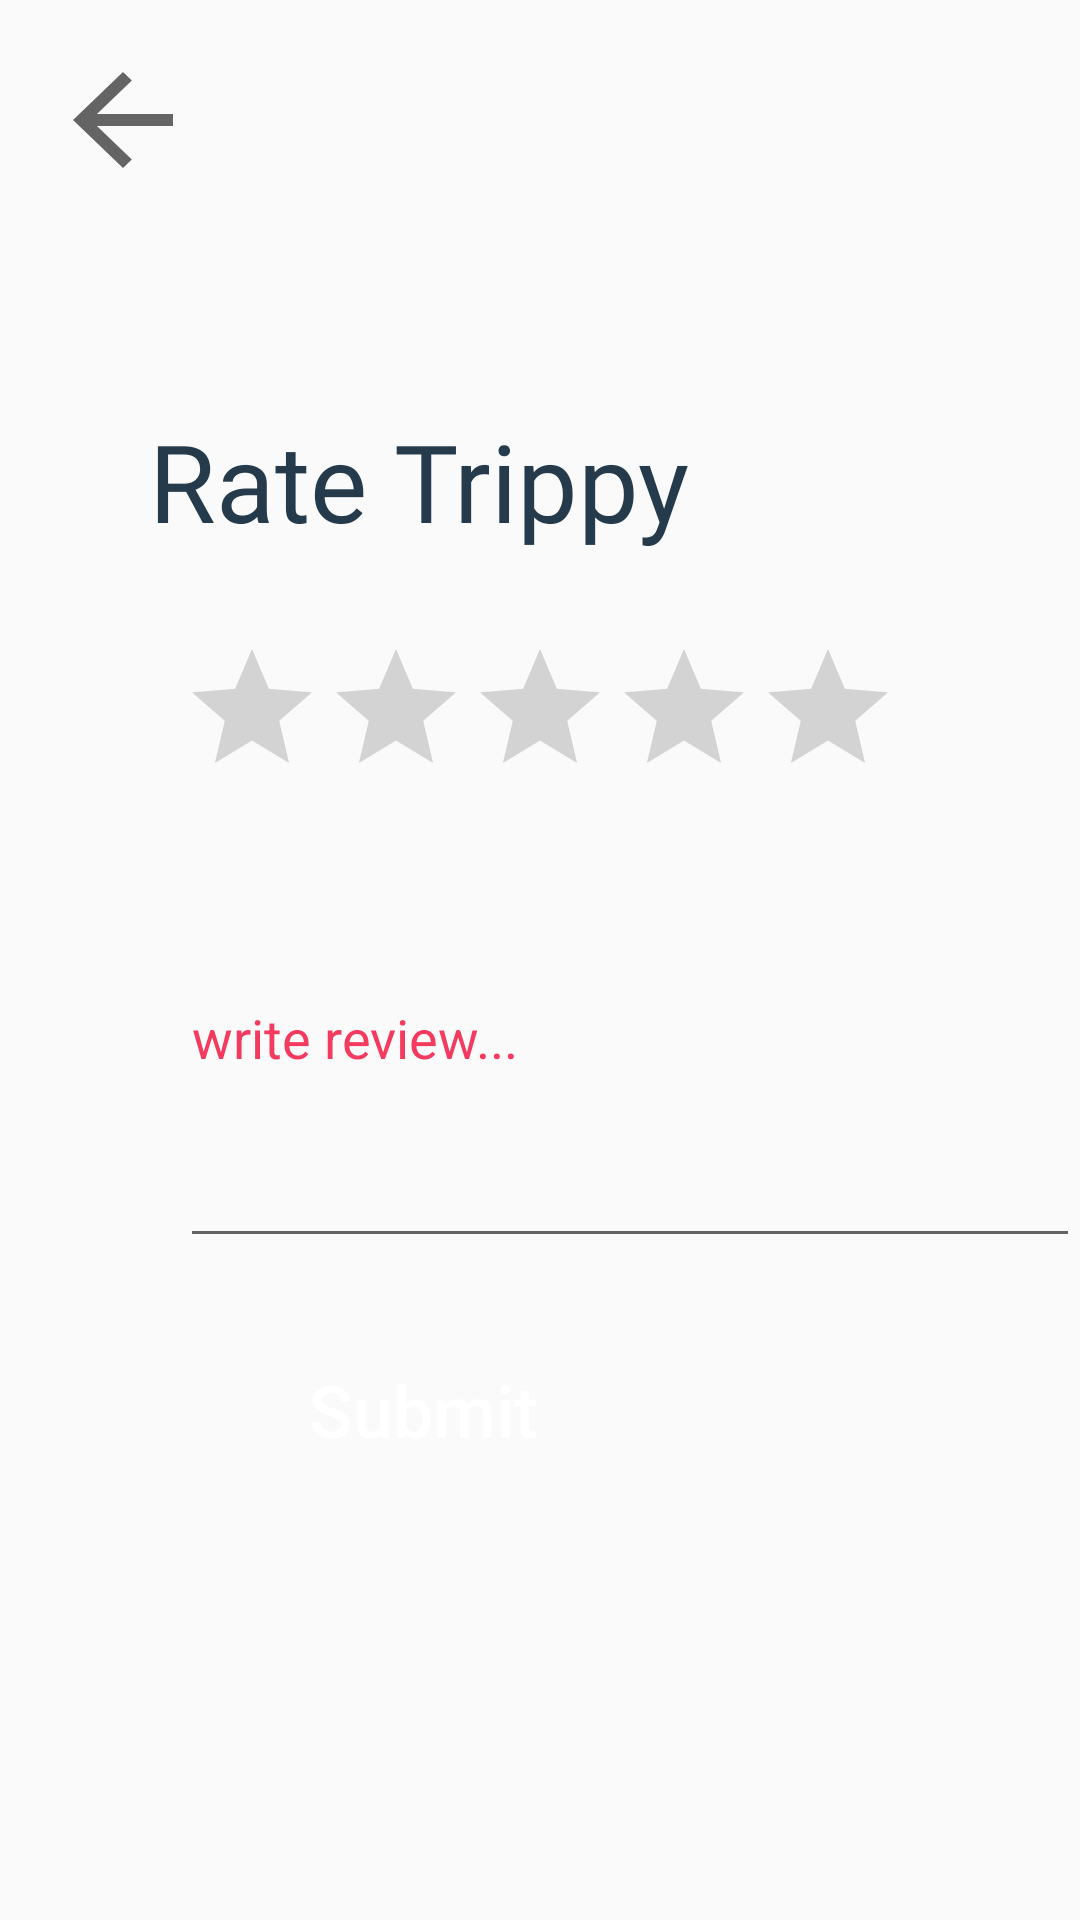

Reconstruct the res/layout file that produces this screen, plus the resources it refers to.
<!-- AndroidManifest.xml: application theme AppTheme -->
<!-- res/layout/activity_feedback.xml -->
<?xml version="1.0" encoding="utf-8"?>
<androidx.constraintlayout.widget.ConstraintLayout xmlns:android="http://schemas.android.com/apk/res/android"
    xmlns:app="http://schemas.android.com/apk/res-auto"
    xmlns:tools="http://schemas.android.com/tools"
    android:layout_width="match_parent"
    android:layout_height="match_parent"
    android:orientation="vertical"
    tools:context="com.example.pixelwallpaper.feedbackActivity">

    <Button
        android:id="@+id/btnbackFeedback"
        android:layout_width="50dp"
        android:layout_height="wrap_content"
        android:layout_marginStart="16dp"
        android:layout_marginTop="16dp"
        android:background="@drawable/ic_baseline_arrow_back_24"
        app:layout_constraintStart_toStartOf="parent"
        app:layout_constraintTop_toTopOf="parent" />

    <TextView
        android:id="@+id/textView11"
        android:layout_width="wrap_content"
        android:layout_height="wrap_content"
        android:layout_marginTop="136dp"
        android:fontFamily="@font/bold"
        android:text="Rate Trippy"
        android:textColor="@color/grey"
        android:textSize="36sp"
        app:layout_constraintEnd_toEndOf="parent"
        app:layout_constraintHorizontal_bias="0.276"
        app:layout_constraintStart_toStartOf="parent"
        app:layout_constraintTop_toTopOf="parent" />

    <RatingBar
        android:id="@+id/ratingBar"
        android:layout_width="wrap_content"
        android:layout_height="wrap_content"
        android:layout_marginStart="60dp"
        android:layout_marginTop="28dp"
        app:layout_constraintStart_toStartOf="parent"
        app:layout_constraintTop_toBottomOf="@+id/textView11" />

    <TextView
        android:id="@+id/rateCount"
        android:layout_width="wrap_content"
        android:layout_height="wrap_content"
        android:visibility="invisible"
        app:layout_constraintBottom_toBottomOf="parent"
        app:layout_constraintEnd_toEndOf="parent" />

    <EditText
        android:id="@+id/review"
        android:layout_width="300dp"
        android:layout_height="150dp"
        android:layout_marginStart="60dp"
        android:hint="write review..."
        android:textColorHint="@color/red"
        app:layout_constraintStart_toStartOf="parent"
        app:layout_constraintTop_toBottomOf="@+id/ratingBar" />

    <Button
        android:id="@+id/btnSubmit"
        android:layout_width="162dp"
        android:layout_height="53dp"
        android:layout_marginStart="60dp"
        android:layout_marginTop="24dp"
        android:background="@drawable/button"
        android:text="Submit"
        android:textAllCaps="false"
        android:textColor="@color/white"
        android:textSize="24dp"
        app:layout_constraintStart_toStartOf="parent"
        app:layout_constraintTop_toBottomOf="@+id/review" />


</androidx.constraintlayout.widget.ConstraintLayout>
<!-- resources referenced by this layout -->
<resources>
  <color name="grey">#253A4B</color>
  <color name="red">#F23B5F</color>
  <color name="white">#ffffff</color>
  <!-- drawable ic_baseline_arrow_back_24 (drawable) -->
  <vector xmlns:android="http://schemas.android.com/apk/res/android"
      android:width="24dp"
      android:height="24dp"
      android:viewportWidth="24"
      android:viewportHeight="24"
      android:tint="?attr/colorControlNormal">
    <path
        android:fillColor="#253A4B"
        android:pathData="M20,11H7.83l5.59,-5.59L12,4l-8,8 8,8 1.41,-1.41L7.83,13H20v-2z"/>
  </vector>
  <style name="AppTheme" parent="Theme.AppCompat.Light.NoActionBar">
          
          <item name="colorPrimary">@color/colorPrimary</item>
          <item name="colorPrimaryDark">@color/colorPrimaryDark</item>
          <item name="colorAccent">@color/colorAccent</item>
      </style>
  <color name="colorPrimary">#008577</color>
  <color name="colorPrimaryDark">#253A4B</color>
  <color name="colorAccent">#F23B5F</color>
</resources>
